Dataset: split (GitHub, dalayne95/harmful-algal-bloom-detection). Classes: algae, not algae.

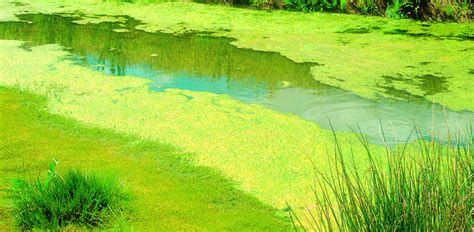
Label: algae

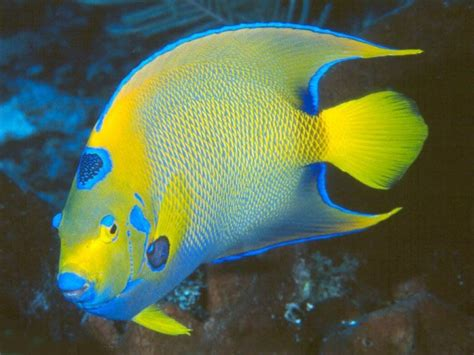
Label: not algae

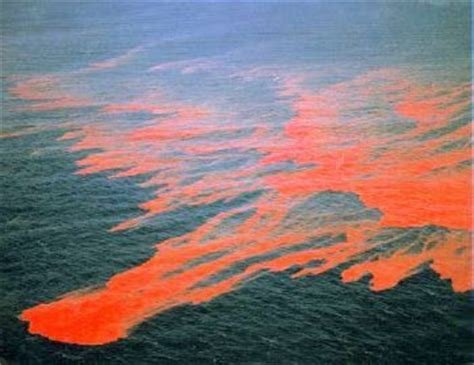
Label: algae

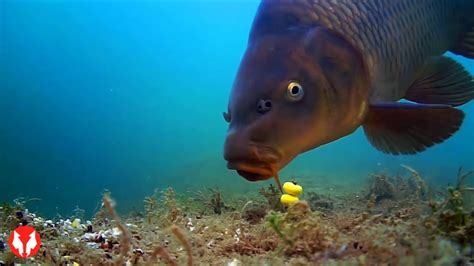
Label: not algae

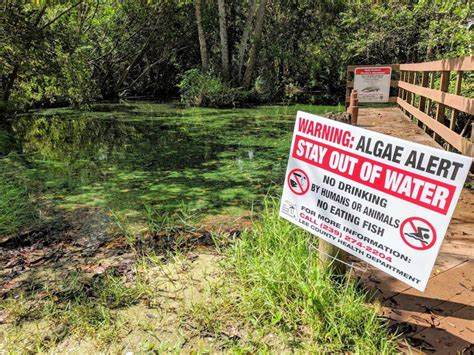
Label: algae

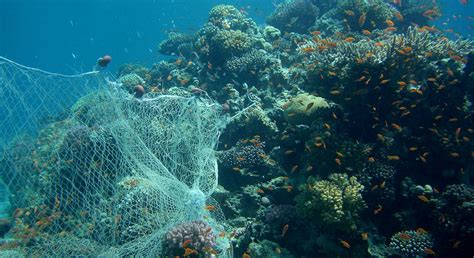
Label: not algae
